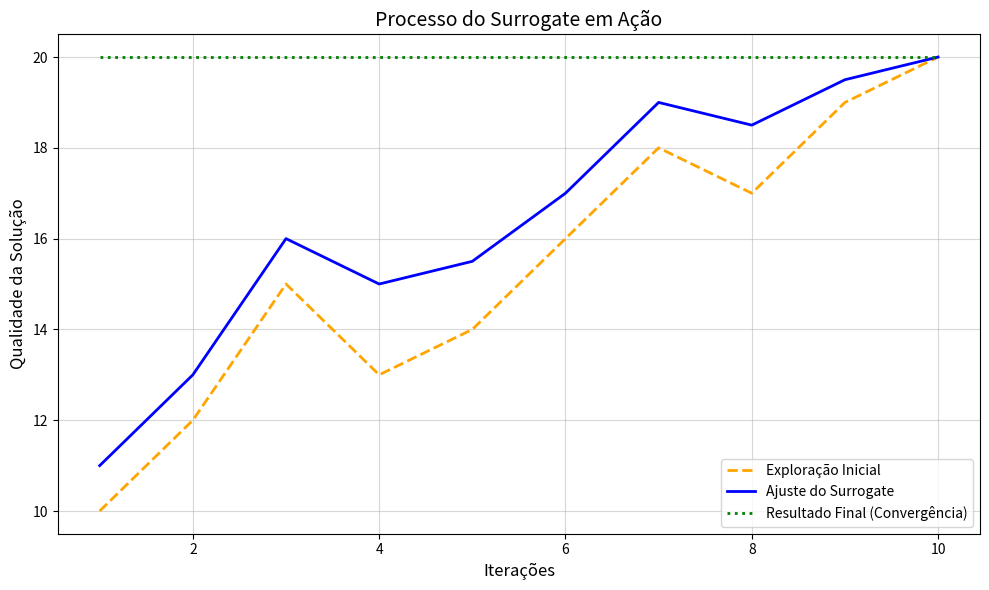

Write Python code to recreate this figure.
import numpy as np
import matplotlib.pyplot as plt


iterations = np.arange(1, 11) 
initial_exploration = [10, 12, 15, 13, 14, 16, 18, 17, 19, 20]  
surrogate_adjustment = [11, 13, 16, 15, 15.5, 17, 19, 18.5, 19.5, 20]  
final_result = [20] * 10  


plt.figure(figsize=(10, 6))
plt.plot(iterations, initial_exploration, label="Exploração Inicial", color="orange", linestyle="--", linewidth=2)
plt.plot(iterations, surrogate_adjustment, label="Ajuste do Surrogate", color="blue", linestyle="-", linewidth=2)
plt.plot(iterations, final_result, label="Resultado Final (Convergência)", color="green", linestyle=":", linewidth=2)
plt.title("Processo do Surrogate em Ação", fontsize=14)
plt.xlabel("Iterações", fontsize=12)
plt.ylabel("Qualidade da Solução", fontsize=12)
plt.legend()
plt.grid(alpha=0.5)
plt.tight_layout()


plt.savefig("processo_surrogate_otimizacao.png")
plt.show()
